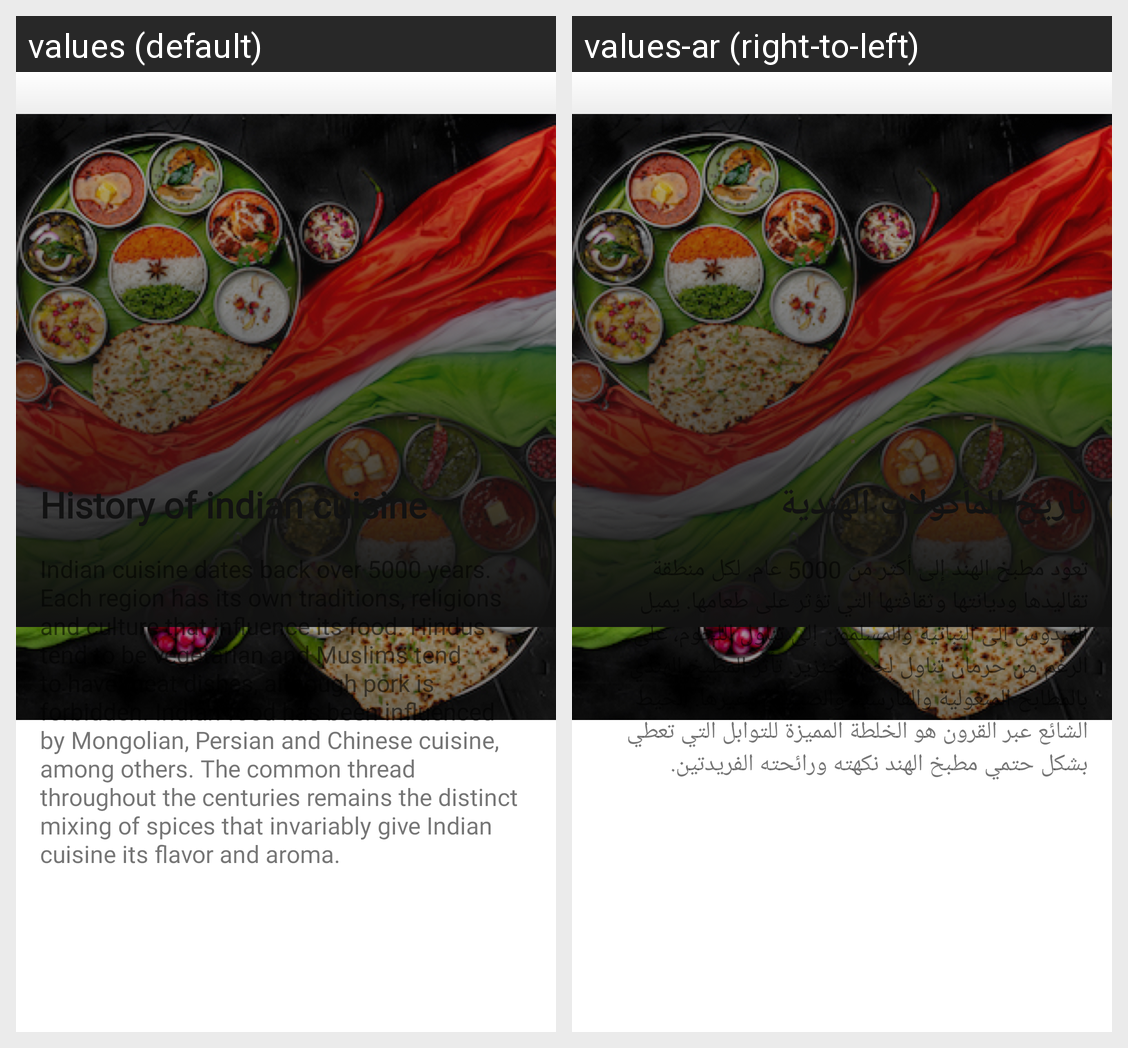

Translations of the strings shown on this Android screen, per locale in the grid:
Android screen res/layout/fragment_detail_menu.xml rendered under 2 locales, left to right: values (default), values-ar (right-to-left). Device: Nexus 5 (rendered at 1080×1920; each locale shown at half size, 540×960, under a caption strip naming it); theme Theme.MasalaFoodApplication.
Strings drawn on this screen, with the default value and each locale's value (text and hints the layout hard-codes, and strings that could not be matched under every locale, appear in the picture but are not listed):

history_of_indian_cuisine
  values: History of indian cuisine
  values-ar: تاريخ المأكولات الهندية

menu_details
  values: Indian cuisine dates back over 5000 years. Each region has its own traditions, religions and culture that influence its food. Hindus tend to be vegetarian and Muslims tend to have meat dishes, although pork is forbidden. Indian food has been influenced by Mongolian, Persian and Chinese cuisine, among others. The common thread throughout the centuries remains the distinct mixing of spices that …[clipped]
  values-ar: تعود مطبخ الهند إلى أكثر من 5000 عام. لكل منطقة تقاليدها وديانتها وثقافتها التي تؤثر على طعامها. يميل الهندوس إلى النباتية والمسلمون إلى تناول اللحوم، على الرغم من حرمان تناول لحم الخنزير. تأثر المطبخ الهندي بالمطابخ المنغولية والفارسية والصينية، وغيرها. الخيط الشائع عبر القرون هو الخلطة المميزة للتوابل التي تعطي بشكل حتمي مطبخ الهند نكهته ورائحته الفريدتين.
